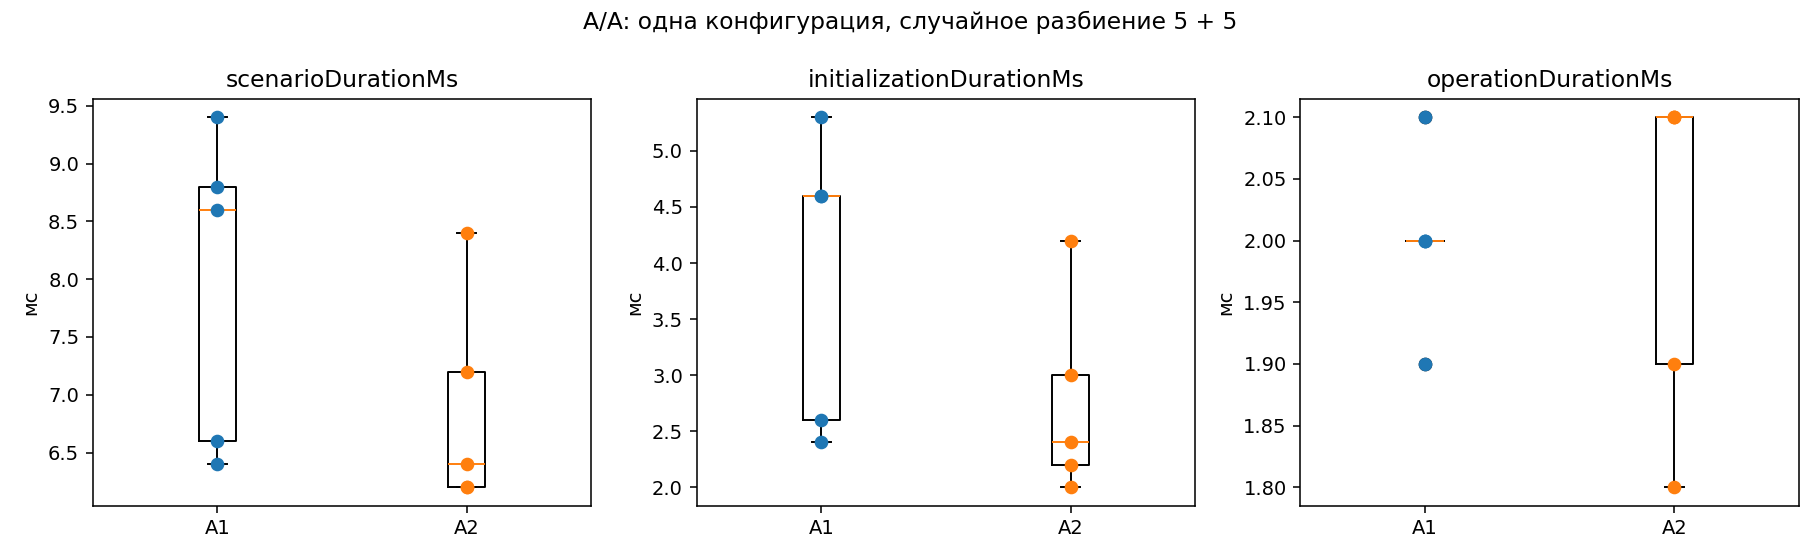

The data file committed next to this chart (first rows):
metric, median_a1, median_a2, median_difference, cliffs_delta, p_raw, n, median, iqr, ci95_low, ci95_high, p_holm
scenarioDurationMs, 8.6, 6.4, 2.2, 0.64, 0.119, 10, 6.9, 2.15, 6.4, 8.6, 0.2857
initializationDurationMs, 4.6, 2.4, 2.2, 0.64, 0.09524, 10, 2.8, 2.1, 2.4, 4.6, 0.2857
operationDurationMs, 2.0, 2.1, -0.1, -0.2, 0.6429, 10, 2, 0.175, 1.9, 2.1, 0.6429
